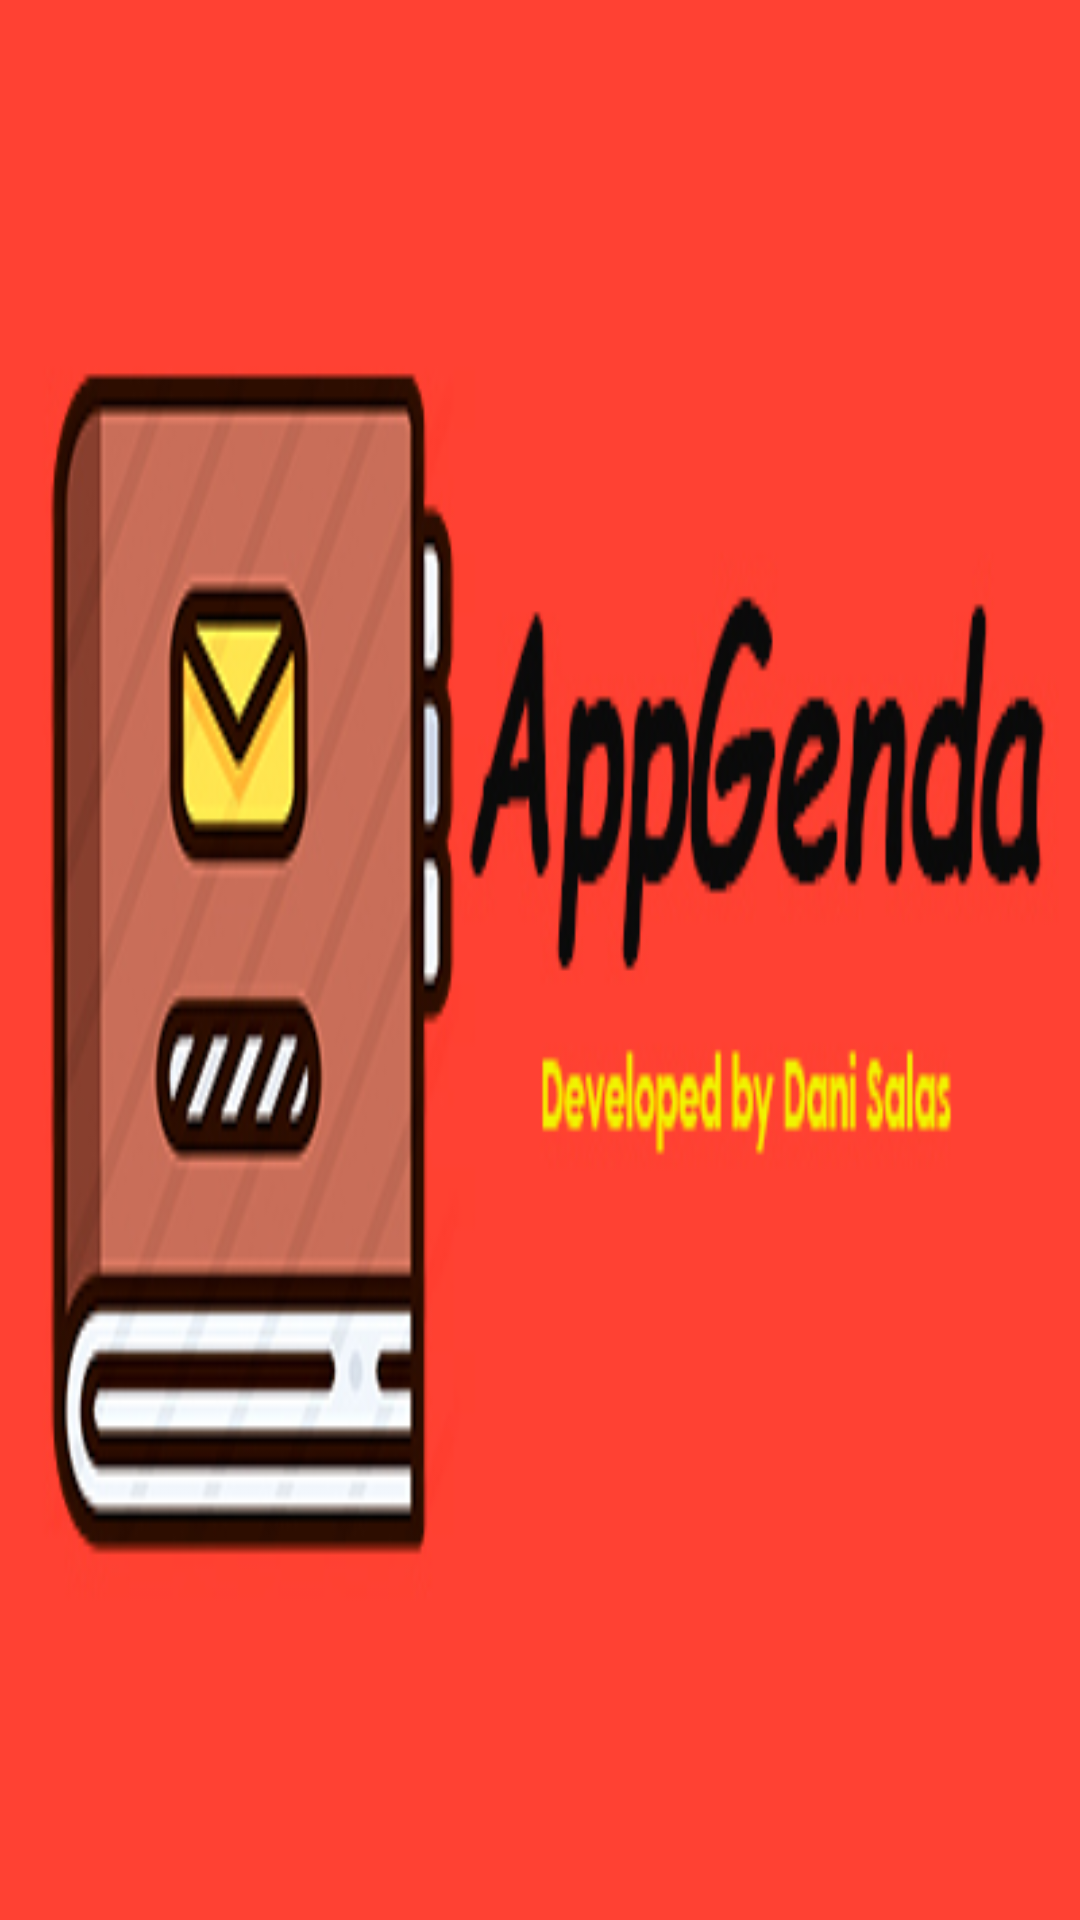

Here is an Android app screen rendered from its layout file. Give the layout XML and the strings, colors and styles it references.
<!-- AndroidManifest.xml: application theme Theme.AppGenda -->
<!-- res/layout/nav_header.xml -->
<?xml version="1.0" encoding="utf-8"?>
<androidx.constraintlayout.widget.ConstraintLayout
    xmlns:android="http://schemas.android.com/apk/res/android"
    android:layout_width="match_parent"
    android:layout_height="176dp">

    <ImageView
        android:layout_width="match_parent"
        android:layout_height="match_parent"
        android:scaleType="fitXY"
        android:src="@drawable/header_menultrl" />

</androidx.constraintlayout.widget.ConstraintLayout>
<!-- resources referenced by this layout -->
<resources>
  <!-- drawable header_menultrl: jpg bitmap (drawable-v24, 47408 bytes) -->
  <style name="Theme.AppGenda" parent="Theme.MaterialComponents.DayNight.DarkActionBar">
          
          <item name="colorPrimary">@color/purple_500</item>
          <item name="colorPrimaryVariant">@color/purple_700</item>
          <item name="colorOnPrimary">@color/white</item>
          
          <item name="colorSecondary">@color/teal_200</item>
          <item name="colorSecondaryVariant">@color/teal_200</item>
          <item name="colorOnSecondary">@color/black</item>
          
          <item name="android:statusBarColor" tools:targetApi="l">?attr/colorPrimaryVariant</item>
          
      </style>
  <color name="purple_500">#f44336</color>
  <color name="purple_700">#88001b</color>
  <color name="white">#fff200</color>
  <color name="teal_200">#f44336</color>
  <color name="black">#FF000000</color>
</resources>
